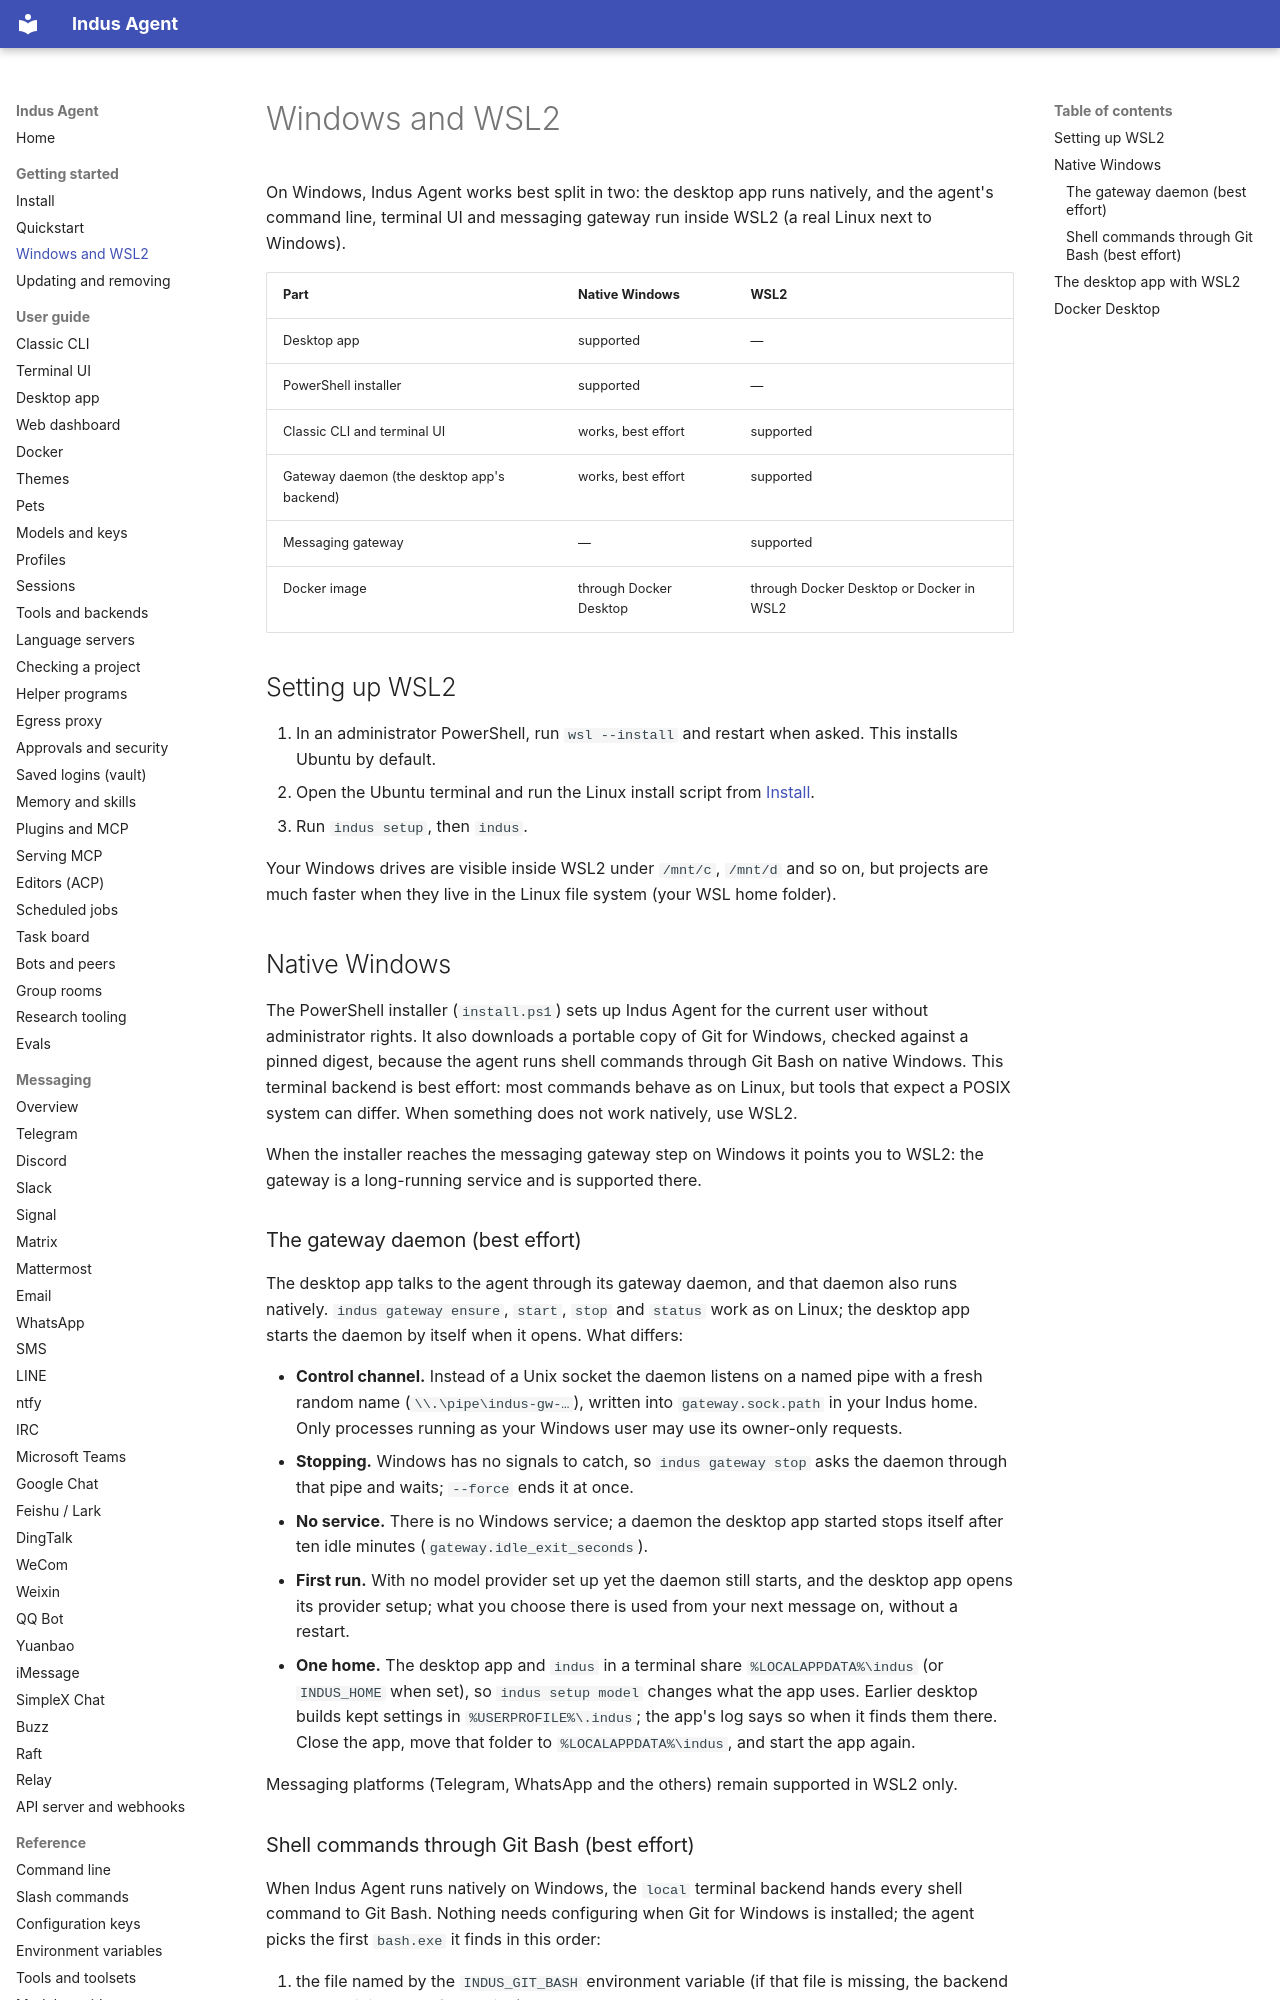

repository: varunisrani/Indus-agent · page: getting-started/windows/index.html · generator: mkdocs

# Windows and WSL2

On Windows, Indus Agent works best split in two: the desktop app runs natively, and the agent's
command line, terminal UI and messaging gateway run inside WSL2 (a real Linux next to Windows).

| Part | Native Windows | WSL2 |
|---|---|---|
| Desktop app | supported | — |
| PowerShell installer | supported | — |
| Classic CLI and terminal UI | works, best effort | supported |
| Gateway daemon (the desktop app's backend) | works, best effort | supported |
| Messaging gateway | — | supported |
| Docker image | through Docker Desktop | through Docker Desktop or Docker in WSL2 |

## Setting up WSL2

1. In an administrator PowerShell, run `wsl --install` and restart when asked. This installs
   Ubuntu by default.
2. Open the Ubuntu terminal and run the Linux install script from [Install](install.md).
3. Run `indus setup`, then `indus`.

Your Windows drives are visible inside WSL2 under `/mnt/c`, `/mnt/d` and so on, but projects are
much faster when they live in the Linux file system (your WSL home folder).

## Native Windows

The PowerShell installer (`install.ps1`) sets up Indus Agent for the current user without
administrator rights. It also downloads a portable copy of Git for Windows, checked against a
pinned digest, because the agent runs shell commands through Git Bash on native Windows. This
terminal backend is best effort: most commands behave as on Linux, but tools that expect a POSIX
system can differ. When something does not work natively, use WSL2.

When the installer reaches the messaging gateway step on Windows it points you to WSL2: the gateway
is a long-running service and is supported there.

### The gateway daemon (best effort)

The desktop app talks to the agent through its gateway daemon, and that daemon also runs natively.
`indus gateway ensure`, `start`, `stop` and `status` work as on Linux; the desktop app starts the
daemon by itself when it opens. What differs:

- **Control channel.** Instead of a Unix socket the daemon listens on a named pipe with a fresh
  random name (`\\.\pipe\indus-gw-…`), written into `gateway.sock.path` in your Indus home.
  Only processes running as your Windows user may use its owner-only requests.
- **Stopping.** Windows has no signals to catch, so `indus gateway stop` asks the daemon through
  that pipe and waits; `--force` ends it at once.
- **No service.** There is no Windows service; a daemon the desktop app started stops itself after
  ten idle minutes (`gateway.idle_exit_seconds`).
- **First run.** With no model provider set up yet the daemon still starts, and the desktop app
  opens its provider setup; what you choose there is used from your next message on, without a
  restart.
- **One home.** The desktop app and `indus` in a terminal share `%LOCALAPPDATA%\indus` (or
  `INDUS_HOME` when set), so `indus setup model` changes what the app uses. Earlier desktop builds
  kept settings in `%USERPROFILE%\.indus`; the app's log says so when it finds them there. Close
  the app, move that folder to `%LOCALAPPDATA%\indus`, and start the app again.

Messaging platforms (Telegram, WhatsApp and the others) remain supported in WSL2 only.
